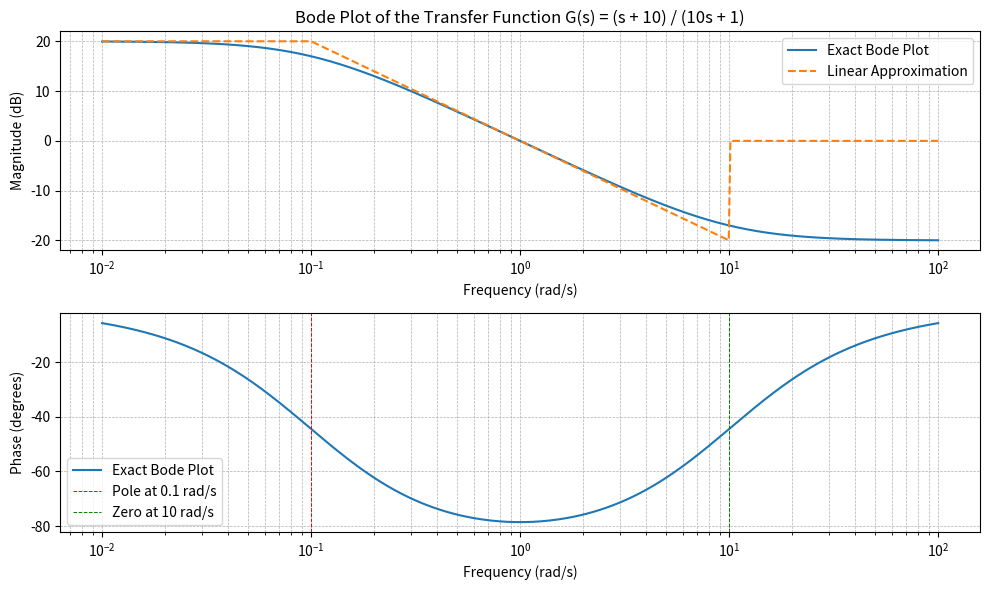

Generate this figure with matplotlib:
import numpy as np
import matplotlib.pyplot as plt

# Define the transfer function G(s) = (s + 10) / (10s + 1)
def G(s):
    return (s + 10) / (10 * s + 1)

# Define the frequency range
omega = np.logspace(-2, 2, 500)  # from 0.01 to 100 rad/s

# Calculate the magnitude in dB
magnitude = 20 * np.log10(np.abs(G(1j * omega)))

# Calculate the phase in degrees
phase = np.angle(G(1j * omega), deg=True)

# Define the linear approximation for magnitude
approx_magnitude = []
for w in omega:
    if w < 0.1:
        approx_magnitude.append(20)
    elif w < 10:
        approx_magnitude.append(20 - 20 * np.log10(w / 0.1))
    else:
        approx_magnitude.append(0)

# Plot the Bode magnitude plot
plt.figure(figsize=(10, 6))
plt.subplot(2, 1, 1)
plt.semilogx(omega, magnitude, label='Exact Bode Plot')
plt.semilogx(omega, approx_magnitude, '--', label='Linear Approximation')
plt.title('Bode Plot of the Transfer Function G(s) = (s + 10) / (10s + 1)')
plt.xlabel('Frequency (rad/s)')
plt.ylabel('Magnitude (dB)')
plt.legend()
plt.grid(which='both', linestyle='--', linewidth=0.5)

# Plot the Bode phase plot
plt.subplot(2, 1, 2)
plt.semilogx(omega, phase, label='Exact Bode Plot')
plt.axvline(x=0.1, color='r', linestyle='--', linewidth=0.7, label='Pole at 0.1 rad/s')
plt.axvline(x=10, color='g', linestyle='--', linewidth=0.7, label='Zero at 10 rad/s')
plt.xlabel('Frequency (rad/s)')
plt.ylabel('Phase (degrees)')
plt.legend()
plt.grid(which='both', linestyle='--', linewidth=0.5)

plt.tight_layout()
plt.show()
